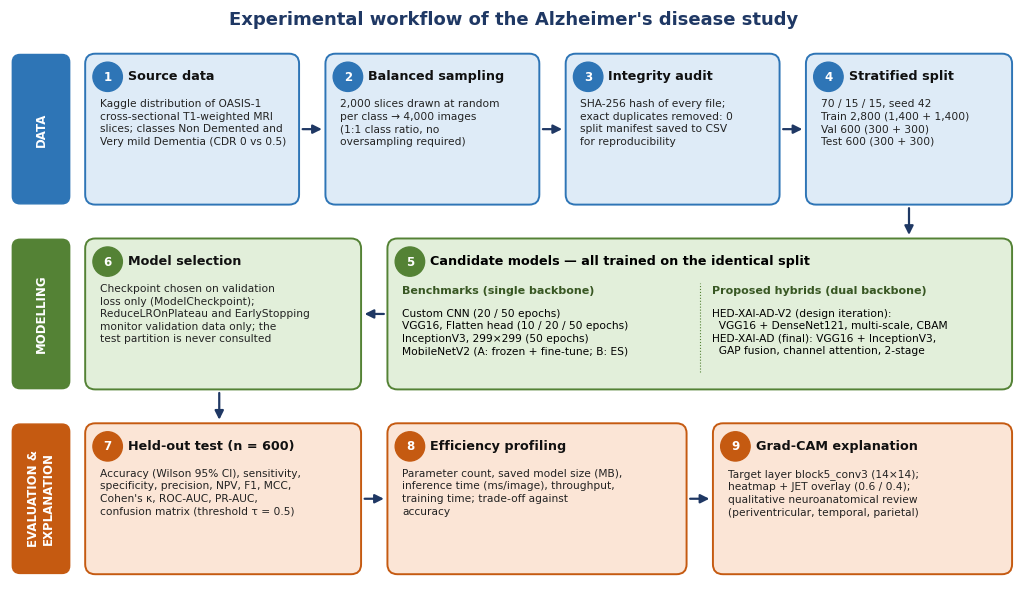

Write the Python code that produced this figure. (Note: this script raises an exception after producing the figure.)
"""Run from the alzheimer/ folder."""
import matplotlib
matplotlib.use("Agg")
import matplotlib.pyplot as plt
from matplotlib.patches import FancyBboxPatch, FancyArrowPatch
plt.rcParams['font.family']='DejaVu Sans'
NAVY='#1F3864'
fig,ax=plt.subplots(figsize=(13,7.6),dpi=220); ax.set_xlim(0,130); ax.set_ylim(0,76); ax.axis('off')
def box(x,y,w,h,num,title,body,fc,ec):
    ax.add_patch(FancyBboxPatch((x,y),w,h,boxstyle="round,pad=0.3,rounding_size=1.3",fc=fc,ec=ec,lw=1.4))
    ax.add_patch(plt.Circle((x+2.6,y+h-2.7),1.9,color=ec,zorder=3))
    ax.text(x+2.6,y+h-2.75,str(num),ha='center',va='center',color='white',fontsize=8.5,weight='bold',zorder=4)
    ax.text(x+5.2,y+h-2.7,title,ha='left',va='center',fontsize=9.2,weight='bold',color='#111')
    ax.text(x+1.6,y+h-5.6,body,ha='left',va='top',fontsize=7.7,color='#222',linespacing=1.32)
def arr(x1,y1,x2,y2,cs="arc3"):
    ax.add_patch(FancyArrowPatch((x1,y1),(x2,y2),arrowstyle='-|>',mutation_scale=13,color=NAVY,lw=1.6,connectionstyle=cs))
ax.text(65,74,"Experimental workflow of the Alzheimer's disease study",ha='center',fontsize=13,weight='bold',color=NAVY)
# lane labels
for y,lab,c in [(51,'DATA',"#2E75B6"),(27,'MODELLING',"#548235"),(3,'EVALUATION &\nEXPLANATION',"#C55A11")]:
    ax.add_patch(FancyBboxPatch((0.5,y),7,19,boxstyle="round,pad=0.2,rounding_size=1",fc=c,ec=c))
    ax.text(4,y+9.5,lab,rotation=90,ha='center',va='center',color='white',fontsize=8.5,weight='bold')
B='#DEEBF7'; G='#E2EFDA'; O='#FBE5D6'
# row 1
box(10,51,27,19,1,'Source data','Kaggle distribution of OASIS-1\ncross-sectional T1-weighted MRI\nslices; classes Non Demented and\nVery mild Dementia (CDR 0 vs 0.5)',B,'#2E75B6')
box(41,51,27,19,2,'Balanced sampling','2,000 slices drawn at random\nper class → 4,000 images\n(1:1 class ratio, no\noversampling required)',B,'#2E75B6')
box(72,51,27,19,3,'Integrity audit','SHA-256 hash of every file;\nexact duplicates removed: 0\nsplit manifest saved to CSV\nfor reproducibility',B,'#2E75B6')
box(103,51,26,19,4,'Stratified split','70 / 15 / 15, seed 42\nTrain 2,800 (1,400 + 1,400)\nVal 600 (300 + 300)\nTest 600 (300 + 300)',B,'#2E75B6')
for a,b in [(37,41),(68,72),(99,103)]: arr(a+0.4,60.5,b-0.4,60.5)
# row 2
ax.add_patch(FancyBboxPatch((49,27),80,19,boxstyle="round,pad=0.3,rounding_size=1.3",fc=G,ec='#548235',lw=1.4))
ax.add_patch(plt.Circle((51.6,43.3),1.9,color='#548235',zorder=3)); ax.text(51.6,43.25,'5',ha='center',va='center',color='white',fontsize=8.5,weight='bold',zorder=4)
ax.text(54.2,43.3,'Candidate models — all trained on the identical split',fontsize=9.2,weight='bold',va='center')
ax.text(50.6,40.2,'Benchmarks (single backbone)',fontsize=8,weight='bold',color='#385723',va='top')
ax.text(50.6,37.2,'Custom CNN (20 / 50 epochs)\nVGG16, Flatten head (10 / 20 / 50 epochs)\nInceptionV3, 299×299 (50 epochs)\nMobileNetV2 (A: frozen + fine-tune; B: ES)',fontsize=7.7,va='top',linespacing=1.32)
ax.plot([89,89],[29,40.5],color='#548235',lw=0.8,ls=':')
ax.text(90.6,40.2,'Proposed hybrids (dual backbone)',fontsize=8,weight='bold',color='#385723',va='top')
ax.text(90.6,37.2,'HED-XAI-AD-V2 (design iteration):\n  VGG16 + DenseNet121, multi-scale, CBAM\nHED-XAI-AD (final): VGG16 + InceptionV3,\n  GAP fusion, channel attention, 2-stage',fontsize=7.7,va='top',linespacing=1.32)
box(10,27,35,19,6,'Model selection','Checkpoint chosen on validation\nloss only (ModelCheckpoint);\nReduceLROnPlateau and EarlyStopping\nmonitor validation data only; the\ntest partition is never consulted',G,'#548235')
arr(116,50.6,116,46.4)
arr(48.6,36.5,45.4,36.5)
# row 3
box(10,3,35,19,7,'Held-out test (n = 600)','Accuracy (Wilson 95% CI), sensitivity,\nspecificity, precision, NPV, F1, MCC,\nCohen\'s κ, ROC-AUC, PR-AUC,\nconfusion matrix (threshold τ = 0.5)',O,'#C55A11')
box(49,3,38,19,8,'Efficiency profiling','Parameter count, saved model size (MB),\ninference time (ms/image), throughput,\ntraining time; trade-off against\naccuracy',O,'#C55A11')
box(91,3,38,19,9,'Grad-CAM explanation','Target layer block5_conv3 (14×14);\nheatmap + JET overlay (0.6 / 0.4);\nqualitative neuroanatomical review\n(periventricular, temporal, parietal)',O,'#C55A11')
arr(27,26.6,27,22.4); arr(45.4,12.5,48.6,12.5); arr(87.4,12.5,90.6,12.5)
plt.savefig('results/figures/dissertation/ad_workflow.png',bbox_inches='tight',facecolor='white')
